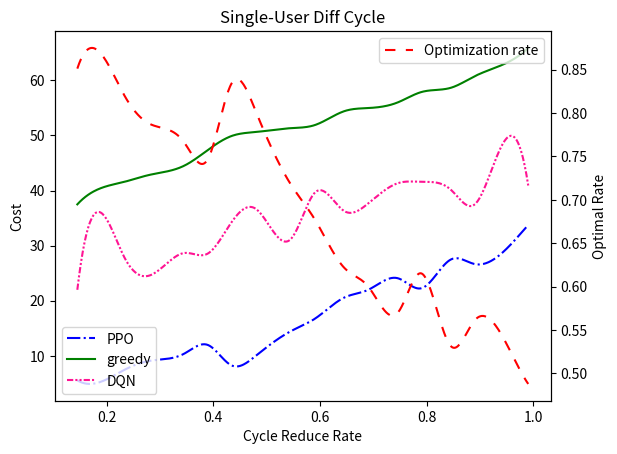

Python code for this plot:
import random

import numpy as np
import matplotlib.pyplot as plt
from scipy.interpolate import interp1d

cycle_reduce_rate = [0.14479849092642516, 0.18931619716460457, 0.23383390340278398, 0.2783516096409634,
                     0.3451281689982325, 0.3896458752364119, 0.43416358147459133, 0.47868128771277074,
                     0.5454578470700397, 0.5899755533082192, 0.6456226861059434, 0.6901403923441228, 0.7457875251418471,
                     0.7903052313800265, 0.8459523641777508, 0.8904700704159302, 0.9461172032136544, 0.9906349094518339]
min_costs = [5.576191949112318, 5.322675986075081, 7.508836650552118, 9.062870975125572, 10.399328451739109,
             11.986469155606063, 8.272968253252836, 9.951676952859662, 14.49541901942484, 16.717952027174736,
             20.589431803951133, 21.976195291279183, 24.095245570318166, 22.27558101010123, 27.512296542832118,
             26.65834332439857, 29.077783936170373, 33.747374177412574]
greedy_cost = [37.48912948887796, 40.444572160629185, 41.59850814934389, 42.7990017409816, 44.494800538425345,
               47.35427114364964, 49.891740053129666, 50.609731691015284, 51.31545217223861, 51.86280792124301,
               54.39685729081014, 54.96060693131558, 55.982022932197026, 57.86842164170961, 58.650500487912225,
               60.75097425945782, 62.975592277339004, 65.86803190887346]
dqn_cost =[21.992752992585306, 35.963048107086124, 27.73233876622926, 24.532667827321067, 28.66320035895023, 28.569514095766426, 34.26116003541978, 36.739821127343525, 31.210301448159072, 39.575205280828676, 36.26457152720676, 37.64040462087706, 41.321348621464686, 41.57894776113974, 40.10033365860815, 37.500649506305216, 48.98372818489267, 40.91202127258231]
# for cost in greedy_cost:
#     dqn_cost.append(cost* 2 / 3 + random.randint(-6, 10))
#
# print(dqn_cost)

add_cost = 0


min_costs = np.array(min_costs)
greedy_cost = np.array(greedy_cost)
min_costs = np.array(min_costs)
dqn_cost = np.array(dqn_cost)

data = 1 - min_costs / greedy_cost

fig, ax1 = plt.subplots()

f = interp1d(cycle_reduce_rate, min_costs, kind='cubic')
smoothed_x = np.linspace(min(cycle_reduce_rate), max(cycle_reduce_rate), 500)
smoothed_y = f(smoothed_x)
ax1.plot(smoothed_x, smoothed_y, 'b-', label="PPO", linestyle="-.")

f = interp1d(cycle_reduce_rate, greedy_cost, kind='cubic')
smoothed_x = np.linspace(min(cycle_reduce_rate), max(cycle_reduce_rate), 500)
smoothed_y = f(smoothed_x)
ax1.plot(smoothed_x, smoothed_y, 'g-', label="greedy", linestyle="-")

f = interp1d(cycle_reduce_rate, dqn_cost, kind='cubic')
smoothed_x = np.linspace(min(cycle_reduce_rate), max(cycle_reduce_rate), 500)
smoothed_y = f(smoothed_x)
ax1.plot(smoothed_x, smoothed_y, "deeppink", label="DQN" , linestyle=(0, (3, 1, 1, 1, 1, 1)))

ax1.set_xlabel('Cycle Reduce Rate')
ax1.set_ylabel('Cost')

# plt.show()


# ---------------------------------------------------------------------- #
# 优化率
ax2 = ax1.twinx()

# 创建插值函数
f = interp1d(cycle_reduce_rate, data, kind='cubic')

# 生成平滑处理后的数据点
smoothed_x = np.linspace(min(cycle_reduce_rate), max(cycle_reduce_rate), 500)
smoothed_y = f(smoothed_x)

# 创建图形
ax2.plot(smoothed_x, smoothed_y, 'r', label="Optimization rate", linestyle=(0, (5, 5)))

# 添加标题和标签
ax2.set_ylabel('Optimal Rate')

ax1.legend(loc=3)
ax2.legend(loc=1)

plt.title("Single-User Diff Cycle")
# 显示图形
plt.show()
